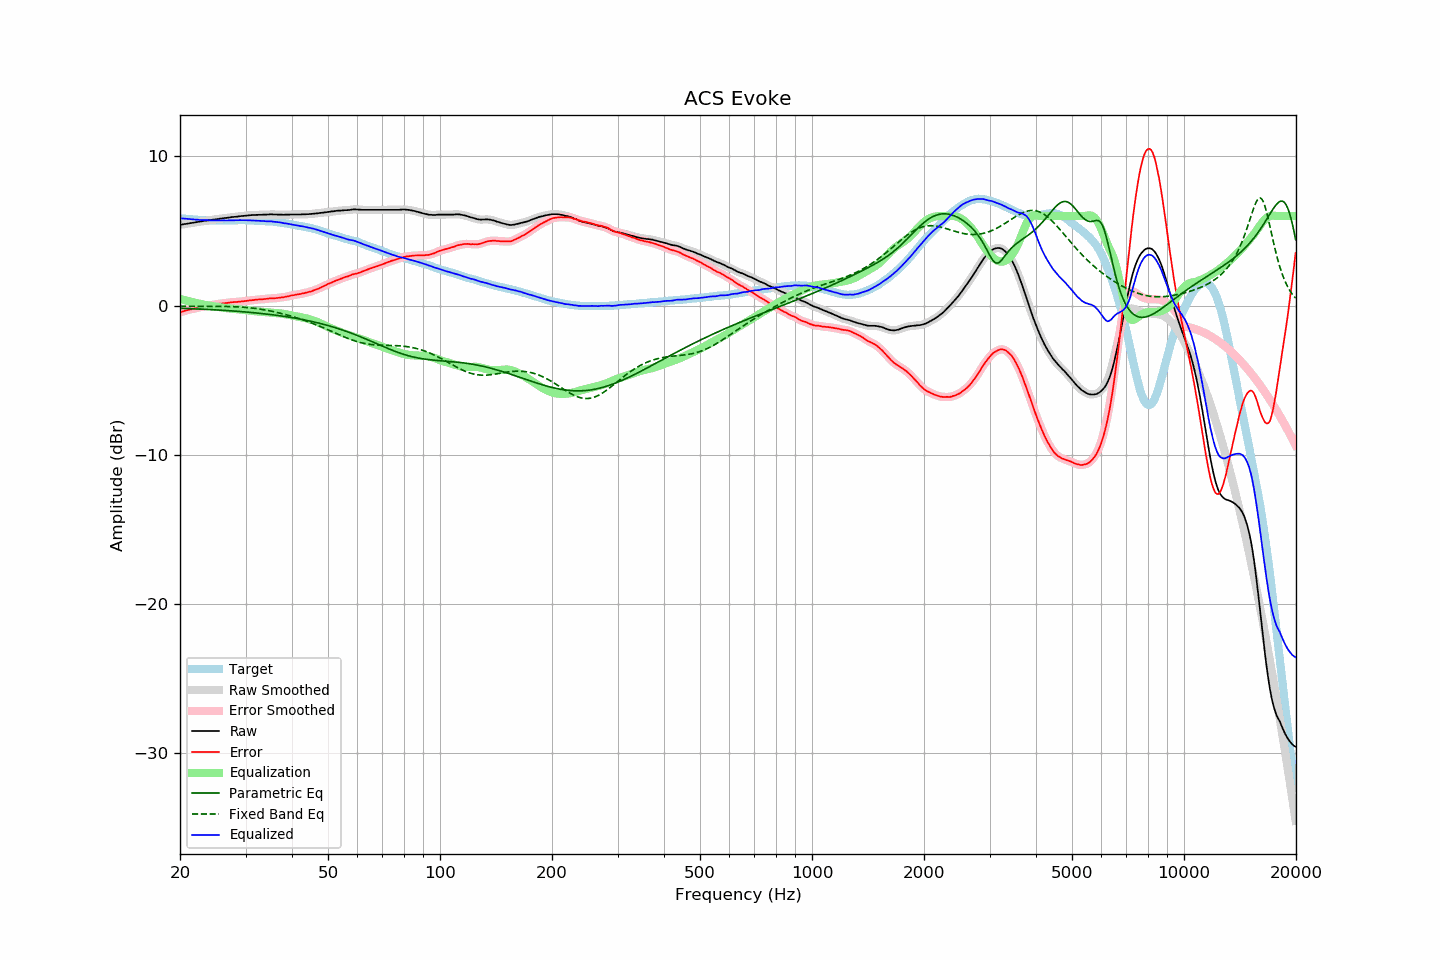

The data file committed next to this chart (first rows):
frequency, raw, error, smoothed, error_smoothed, equalization, parametric_eq, fixed_band_eq, equalized_raw, equalized_smoothed, target
20.00, 5.41, -0.45, 5.41, -0.45, 0.45, -0.18, -0.05, 5.86, 5.86, 5.86
20.20, 5.43, -0.42, 5.43, -0.42, 0.42, -0.19, -0.05, 5.85, 5.85, 5.85
20.40, 5.45, -0.39, 5.45, -0.39, 0.39, -0.19, -0.05, 5.84, 5.84, 5.84
20.61, 5.47, -0.36, 5.47, -0.36, 0.36, -0.20, -0.05, 5.83, 5.82, 5.83
20.81, 5.48, -0.33, 5.48, -0.33, 0.33, -0.20, -0.05, 5.81, 5.81, 5.81
21.02, 5.50, -0.30, 5.50, -0.30, 0.30, -0.20, -0.05, 5.80, 5.80, 5.80
21.23, 5.52, -0.27, 5.52, -0.27, 0.27, -0.21, -0.05, 5.79, 5.79, 5.79
21.44, 5.54, -0.26, 5.54, -0.25, 0.25, -0.21, -0.05, 5.79, 5.78, 5.80
21.66, 5.55, -0.23, 5.55, -0.23, 0.22, -0.22, -0.05, 5.77, 5.77, 5.78
21.87, 5.57, -0.20, 5.57, -0.20, 0.20, -0.22, -0.05, 5.77, 5.77, 5.77
22.09, 5.59, -0.16, 5.59, -0.17, 0.17, -0.23, -0.05, 5.76, 5.76, 5.75
22.31, 5.61, -0.14, 5.61, -0.15, 0.15, -0.23, -0.05, 5.76, 5.75, 5.75
22.54, 5.62, -0.12, 5.62, -0.12, 0.12, -0.24, -0.05, 5.74, 5.75, 5.74
22.76, 5.64, -0.10, 5.64, -0.10, 0.10, -0.24, -0.05, 5.74, 5.74, 5.74
22.99, 5.66, -0.07, 5.66, -0.07, 0.07, -0.25, -0.05, 5.73, 5.73, 5.73
23.22, 5.68, -0.04, 5.68, -0.05, 0.05, -0.25, -0.05, 5.73, 5.73, 5.72
23.45, 5.69, -0.04, 5.69, -0.03, 0.03, -0.26, -0.05, 5.72, 5.73, 5.73
23.69, 5.71, -0.01, 5.71, -0.01, 0.02, -0.26, -0.05, 5.72, 5.72, 5.72
23.92, 5.72, 0.01, 5.72, 0.00, -0.00, -0.27, -0.05, 5.72, 5.72, 5.71
24.16, 5.74, 0.02, 5.74, 0.02, -0.02, -0.27, -0.05, 5.72, 5.72, 5.72
24.40, 5.75, 0.03, 5.75, 0.03, -0.04, -0.28, -0.05, 5.71, 5.71, 5.72
24.65, 5.77, 0.05, 5.77, 0.05, -0.05, -0.28, -0.05, 5.71, 5.71, 5.72
24.89, 5.78, 0.06, 5.78, 0.07, -0.07, -0.29, -0.05, 5.71, 5.71, 5.72
25.14, 5.80, 0.09, 5.80, 0.09, -0.09, -0.30, -0.06, 5.71, 5.71, 5.71
25.39, 5.81, 0.10, 5.81, 0.11, -0.10, -0.30, -0.06, 5.71, 5.71, 5.71
25.65, 5.83, 0.12, 5.83, 0.12, -0.12, -0.31, -0.06, 5.71, 5.71, 5.70
25.91, 5.84, 0.14, 5.84, 0.13, -0.13, -0.32, -0.06, 5.71, 5.71, 5.70
26.16, 5.86, 0.15, 5.86, 0.15, -0.15, -0.32, -0.06, 5.71, 5.71, 5.71
26.43, 5.87, 0.16, 5.87, 0.16, -0.16, -0.33, -0.06, 5.71, 5.71, 5.71
26.69, 5.88, 0.17, 5.88, 0.17, -0.18, -0.34, -0.06, 5.70, 5.71, 5.71
26.96, 5.90, 0.19, 5.90, 0.19, -0.19, -0.34, -0.07, 5.71, 5.71, 5.71
27.23, 5.91, 0.20, 5.91, 0.20, -0.20, -0.35, -0.07, 5.71, 5.71, 5.71
27.50, 5.93, 0.22, 5.93, 0.22, -0.21, -0.36, -0.07, 5.72, 5.72, 5.71
27.77, 5.94, 0.22, 5.94, 0.23, -0.22, -0.37, -0.08, 5.72, 5.72, 5.72
28.05, 5.95, 0.23, 5.95, 0.23, -0.23, -0.37, -0.08, 5.72, 5.72, 5.72
28.33, 5.96, 0.24, 5.96, 0.24, -0.24, -0.38, -0.09, 5.72, 5.72, 5.72
28.62, 5.97, 0.25, 5.97, 0.25, -0.25, -0.39, -0.09, 5.72, 5.72, 5.72
28.90, 5.99, 0.26, 5.99, 0.26, -0.26, -0.40, -0.10, 5.73, 5.73, 5.73
29.19, 6.00, 0.27, 6.00, 0.27, -0.27, -0.41, -0.10, 5.73, 5.73, 5.73
29.48, 6.01, 0.28, 6.01, 0.28, -0.28, -0.42, -0.11, 5.73, 5.73, 5.73
29.78, 6.02, 0.29, 6.02, 0.29, -0.29, -0.43, -0.12, 5.73, 5.73, 5.73
30.08, 6.03, 0.30, 6.03, 0.31, -0.31, -0.43, -0.13, 5.72, 5.72, 5.73
30.38, 6.04, 0.33, 6.04, 0.32, -0.32, -0.44, -0.14, 5.72, 5.72, 5.71
30.68, 6.05, 0.34, 6.05, 0.34, -0.33, -0.45, -0.15, 5.71, 5.72, 5.71
30.99, 6.06, 0.35, 6.06, 0.35, -0.35, -0.46, -0.16, 5.71, 5.71, 5.71
31.30, 6.07, 0.36, 6.07, 0.36, -0.36, -0.47, -0.17, 5.71, 5.71, 5.71
31.61, 6.07, 0.36, 6.07, 0.37, -0.37, -0.48, -0.19, 5.70, 5.70, 5.71
31.93, 6.08, 0.39, 6.08, 0.38, -0.38, -0.49, -0.20, 5.70, 5.70, 5.68
32.24, 6.08, 0.39, 6.08, 0.40, -0.39, -0.51, -0.21, 5.69, 5.69, 5.69
32.57, 6.09, 0.41, 6.09, 0.40, -0.40, -0.52, -0.23, 5.69, 5.68, 5.68
32.89, 6.09, 0.41, 6.09, 0.41, -0.41, -0.53, -0.25, 5.68, 5.68, 5.68
33.22, 6.09, 0.41, 6.09, 0.42, -0.42, -0.54, -0.26, 5.67, 5.67, 5.68
33.55, 6.10, 0.43, 6.10, 0.43, -0.43, -0.55, -0.28, 5.67, 5.66, 5.67
33.89, 6.10, 0.44, 6.10, 0.44, -0.44, -0.56, -0.30, 5.66, 5.66, 5.66
34.23, 6.10, 0.45, 6.10, 0.45, -0.45, -0.58, -0.32, 5.65, 5.65, 5.65
34.57, 6.11, 0.46, 6.11, 0.47, -0.46, -0.59, -0.34, 5.65, 5.65, 5.64
34.92, 6.12, 0.49, 6.11, 0.47, -0.47, -0.60, -0.36, 5.65, 5.65, 5.63
35.27, 6.12, 0.47, 6.12, 0.48, -0.48, -0.61, -0.38, 5.64, 5.64, 5.65
35.62, 6.11, 0.48, 6.11, 0.48, -0.49, -0.63, -0.41, 5.62, 5.63, 5.63
35.97, 6.11, 0.49, 6.11, 0.49, -0.49, -0.64, -0.43, 5.61, 5.61, 5.62
... 635 more rows
